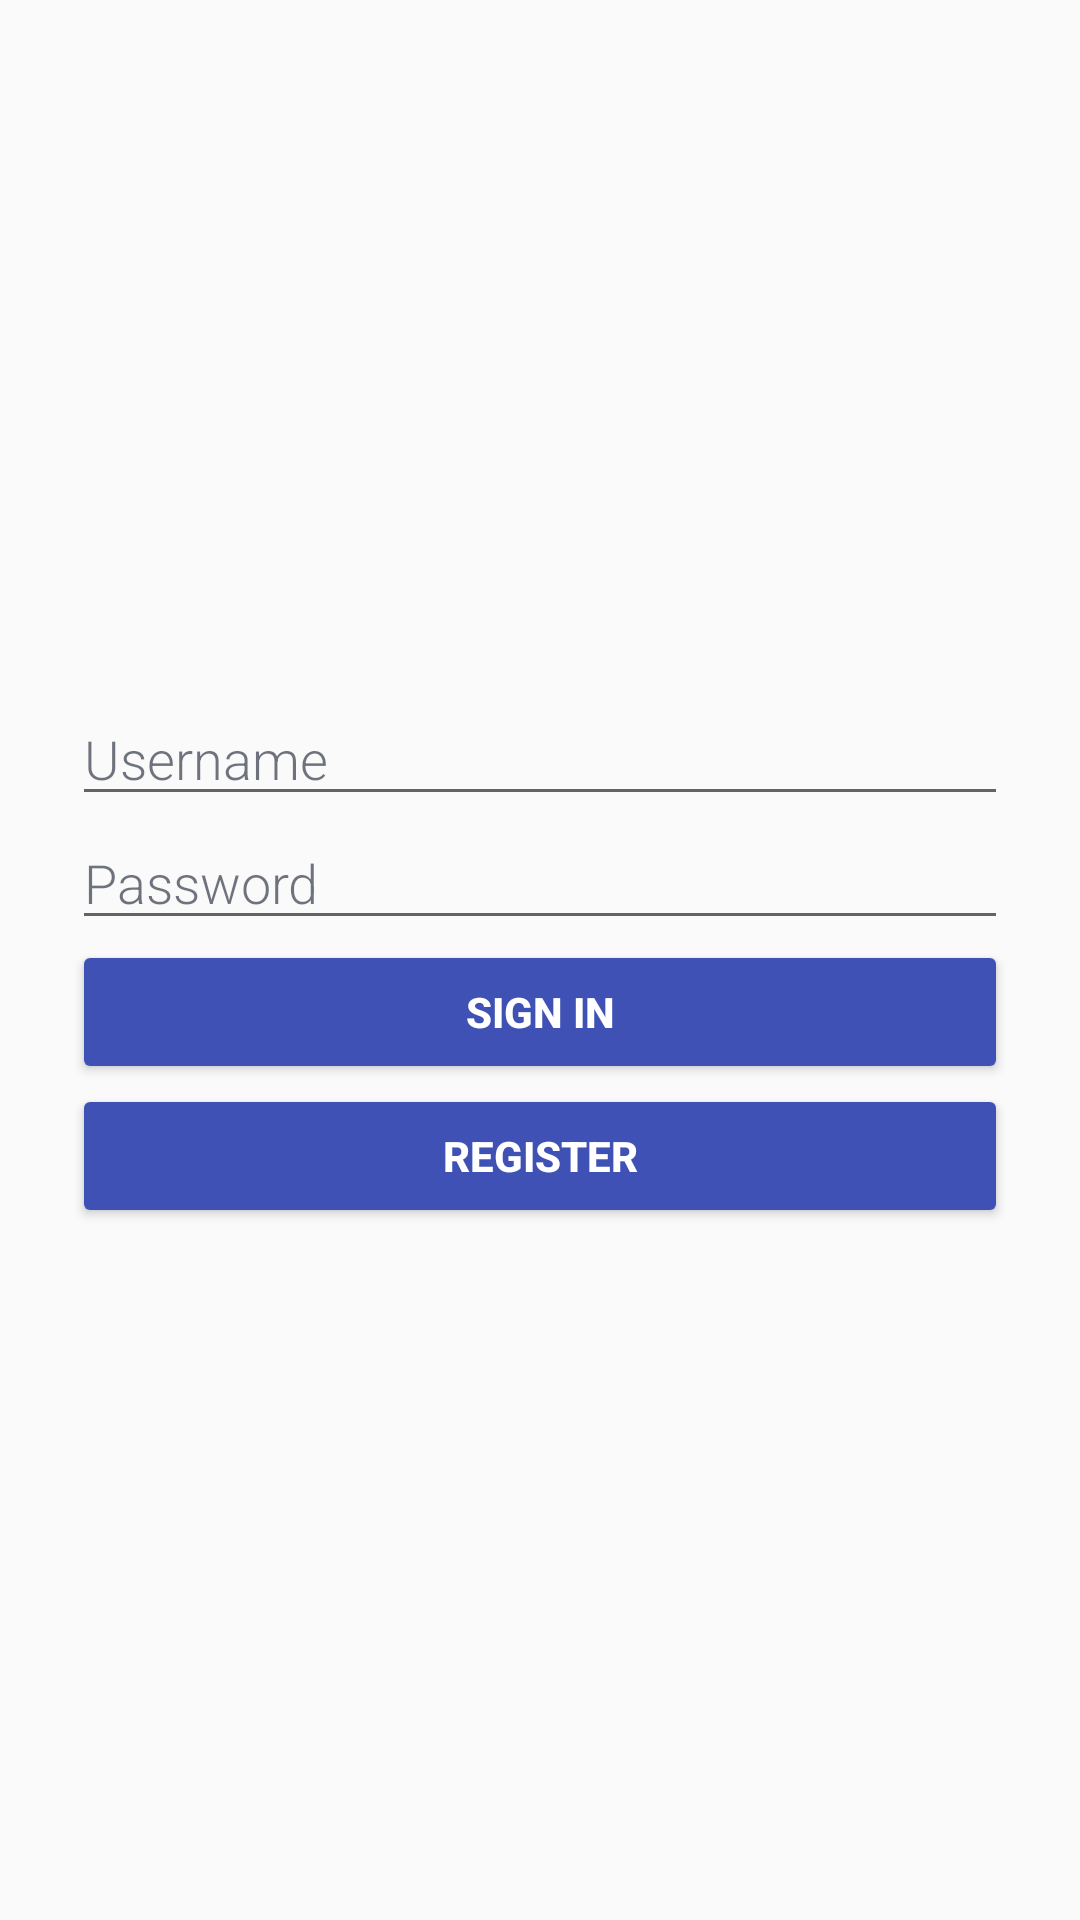

Write the Android layout XML for this screen, with the resource values it uses.
<!-- AndroidManifest.xml: application theme AppTheme -->
<!-- res/layout/activity_main.xml -->
<?xml version="1.0" encoding="utf-8"?>
<ScrollView xmlns:android="http://schemas.android.com/apk/res/android"
    android:layout_width="fill_parent"
    android:layout_height="fill_parent"
    android:fillViewport="true">

    <RelativeLayout
        android:layout_width="match_parent"
        android:layout_height="wrap_content">

        <LinearLayout
            android:orientation="vertical"
            android:layout_width="match_parent"
            android:layout_height="wrap_content"
            android:layout_centerInParent="true"
            android:paddingLeft="24dp"
            android:paddingRight="24dp"
            android:id="@+id/linearLayout">



                <EditText android:id="@+id/editName"
                    android:layout_width="match_parent"
                    android:layout_height="wrap_content"
                    android:hint="Username"
                    android:textColor="#FF192133"
                    android:textColorHint="#A0192133"
                    android:fontFamily="sans-serif-light"
                    android:focusable="true"
                    android:focusableInTouchMode="true" />

                <EditText android:id="@+id/editPassword"
                    android:layout_width="match_parent"
                    android:layout_height="wrap_content"
                    android:inputType="textPassword"
                    android:textColor="#FF192133"
                    android:textColorHint="#A0192133"
                    android:fontFamily="sans-serif-light"
                    android:hint="Password"
                    android:focusable="true"
                    android:focusableInTouchMode="true" />

                <EditText android:id="@+id/editEmail"
                    android:layout_width="match_parent"
                    android:layout_height="wrap_content"
                    android:inputType="textEmailAddress"
                    android:textColor="#FF192133"
                    android:visibility="gone"
                    android:textColorHint="#A0192133"
                    android:fontFamily="sans-serif-light"
                    android:hint="Email"
                    android:focusable="true"
                    android:focusableInTouchMode="true" />


            <Button
                android:id="@+id/btnSignIn"
                android:layout_width="match_parent"
                android:layout_height="wrap_content"
                android:backgroundTint="@color/colorPrimary"
                android:text="SIGN IN"
                android:textColor="@android:color/background_light"
                android:textStyle="bold" />

            <Button
                android:id="@+id/btnRegister"
                android:layout_width="match_parent"
                android:layout_height="wrap_content"
                android:backgroundTint="@color/colorPrimary"
                android:text="REGISTER"
                android:textColor="@android:color/background_light"
                android:textStyle="bold" />

        </LinearLayout>




    </RelativeLayout>

</ScrollView>
<!-- resources referenced by this layout -->
<resources>
  <color name="colorPrimary">#3f51b5</color>
  <style name="AppTheme" parent="Theme.AppCompat.Light.NoActionBar">
          
          <item name="colorPrimary">@color/colorPrimary</item>
          <item name="colorPrimaryDark">@color/colorPrimaryDark</item>
          <item name="colorAccent">@color/colorAccent</item>
      </style>
  <color name="colorPrimaryDark">#303F9F</color>
  <color name="colorAccent">#b94fee</color>
</resources>
